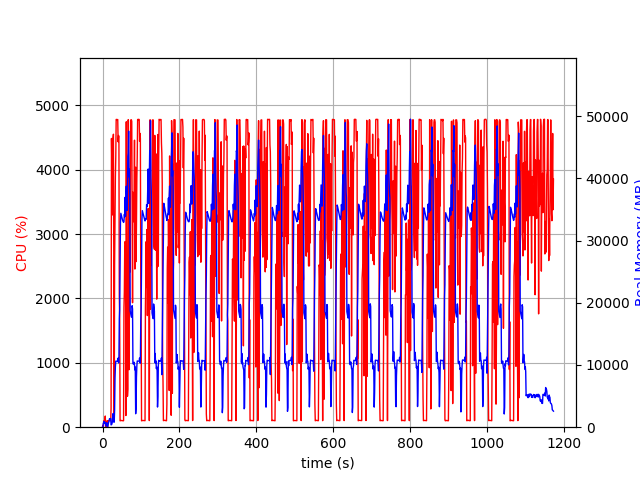

The file beside this chart, header and first rows:
elapsed_time, nproc, cpu, mem_real, mem_virtual
3.933906555175781e-05, 1, 0.0, 7.93, 3185
1.006, 2, 28.8, 47.01, 159.5
2.014, 5, 12.9, 614.2, 2589
3.022, 4, 100.3, 731.5, 2559
4.029, 5, 99.2, 930.7, 3070
5.037, 3, 101.2, 642.8, 2154
6.046, 3, 99.2, 732.8, 2272
7.053, 4, 173.6, 751.9, 2975
8.061, 4, 3.0, 398.6, 2037
9.069, 3, 2.0, 202.7, 1570
10.08, 3, 0.0, 331.2, 1696
11.09, 8, 2.0, 717.2, 3503
12.1, 3, 101.2, 293.1, 1672
13.1, 1, 7.9, 61.12, 651
14.11, 1, 100.1, 331.1, 1895
15.12, 1, 100.1, 589.1, 3175
16.13, 1, 99.0, 871.1, 3175
17.14, 1, 100.0, 1109, 5741
18.15, 1, 100.1, 1371, 5229
19.16, 1, 100.1, 1371, 5229
20.17, 1, 100.1, 1371, 5229
21.18, 1, 100.1, 1371, 5229
22.19, 1, 293.3, 368.2, 9211
23.2, 1, 4486, 408.9, 9211
24.21, 1, 4076, 499.7, 9247
25.23, 1, 3297, 767.8, 9827
26.25, 1, 4217, 1664, 9827
27.27, 1, 4489, 2176, 9827
28.28, 1, 4552, 1410, 9827
29.3, 1, 2177, 805.9, 10879
30.31, 1, 100.2, 805.9, 10879
31.32, 1, 2524, 2746, 10439
32.36, 1, 3176, 7869, 13521
33.37, 1, 3882, 9743, 21213
34.39, 1, 4199, 10615, 21213
35.41, 1, 4782, 10615, 21213
36.43, 1, 4782, 10606, 21213
37.45, 1, 4770, 10606, 21213
38.47, 1, 4779, 10606, 21213
39.48, 1, 4781, 10593, 21213
40.5, 1, 4434, 11105, 21213
41.52, 1, 4532, 10337, 21213
42.54, 1, 4515, 10420, 23627
43.56, 1, 2043, 17394, 36265
44.57, 1, 1669, 18878, 56745
45.57, 1, 99.3, 25858, 56745
46.58, 1, 101.3, 32898, 56745
47.59, 1, 104.2, 34377, 56745
48.6, 1, 103.2, 34128, 56745
49.6, 1, 104.2, 33919, 56745
50.61, 1, 103.2, 33656, 56745
51.62, 1, 103.3, 33342, 56745
52.62, 1, 102.3, 33129, 56745
53.63, 1, 99.3, 33049, 56745
54.64, 1, 101.2, 32913, 56745
55.65, 1, 1860, 33028, 56745
56.66, 1, 2099, 34208, 56745
57.68, 1, 2778, 33805, 56745
58.68, 1, 2885, 36948, 56745
59.69, 1, 2837, 33910, 56745
... 1,096 more rows
